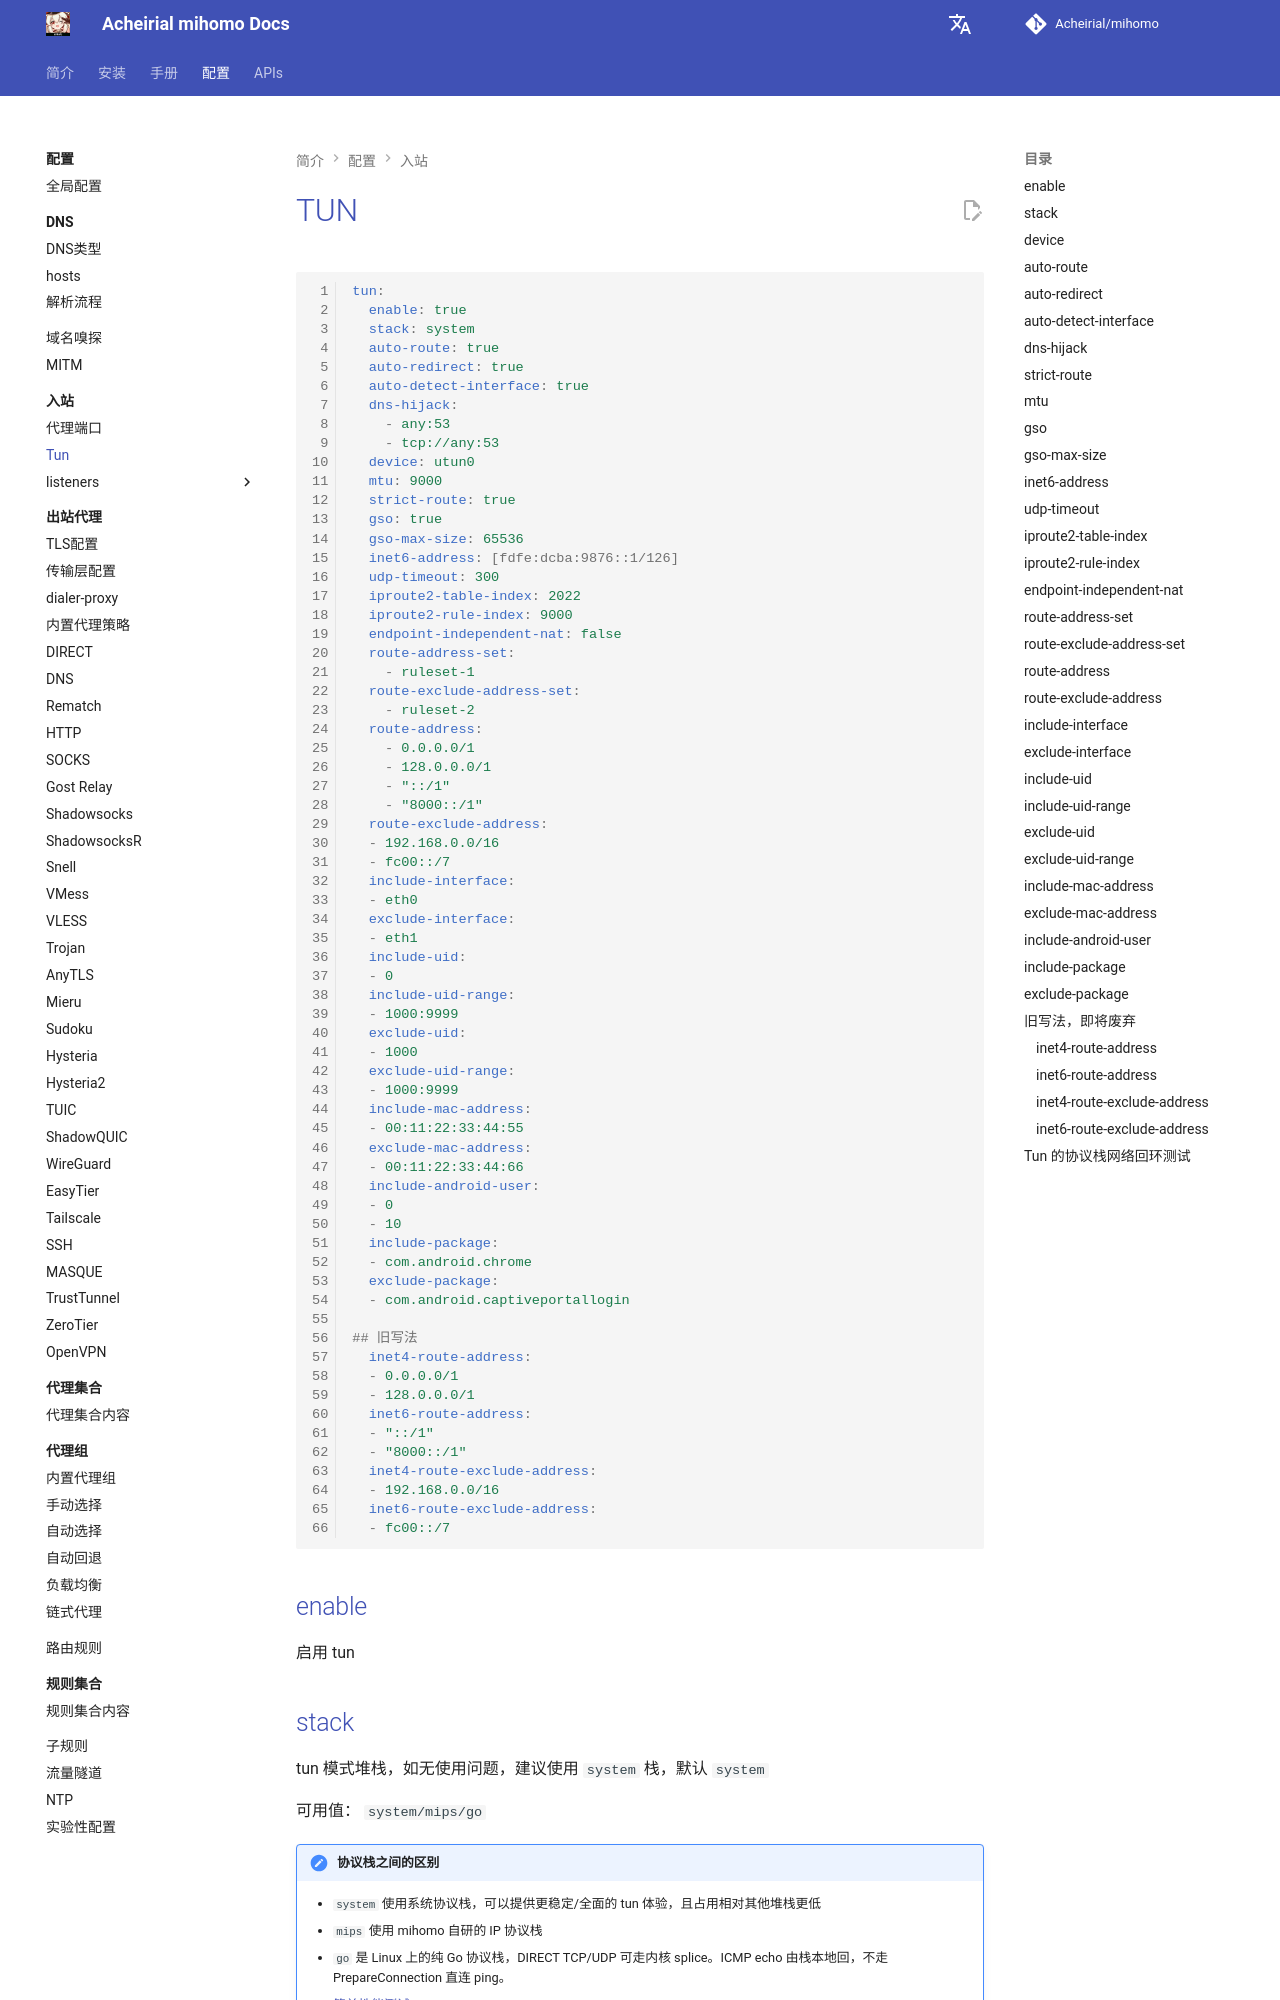

repository: Acheirial/mihomo · page: config/inbound/tun/index.html · generator: mkdocs

# TUN

```{.yaml linenums="1"}
tun:
  enable: true
  stack: system
  auto-route: true
  auto-redirect: true
  auto-detect-interface: true
  dns-hijack:
    - any:53
    - tcp://any:53
  device: utun0
  mtu: 9000
  strict-route: true
  gso: true
  gso-max-size: 65536
  inet6-address: [fdfe:dcba:9876::1/126]
  udp-timeout: 300
  iproute2-table-index: 2022
  iproute2-rule-index: 9000
  endpoint-independent-nat: false
  route-address-set:
    - ruleset-1
  route-exclude-address-set:
    - ruleset-2
  route-address:
    - 0.0.0.0/1
    - 128.0.0.0/1
    - "::/1"
    - "8000::/1"
  route-exclude-address:
  - 192.168.0.0/16
  - fc00::/7
  include-interface:
  - eth0
  exclude-interface:
  - eth1
  include-uid:
  - 0
  include-uid-range:
  - 1000:9999
  exclude-uid:
  - 1000
  exclude-uid-range:
  - 1000:9999
  include-mac-address:
  - 00:11:22:33:44:55
  exclude-mac-address:
  - 00:11:22:33:44:66
  include-android-user:
  - 0
  - 10
  include-package:
  - com.android.chrome
  exclude-package:
  - com.android.captiveportallogin
